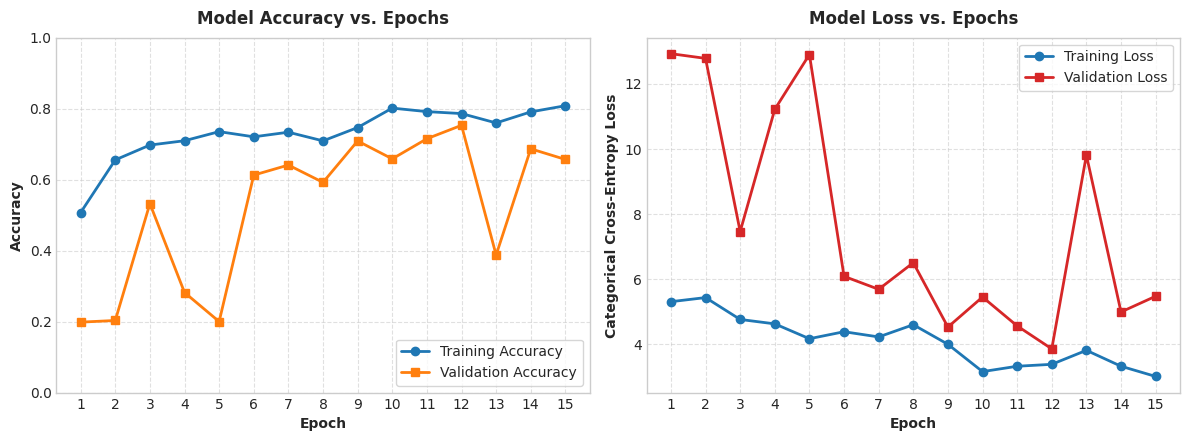
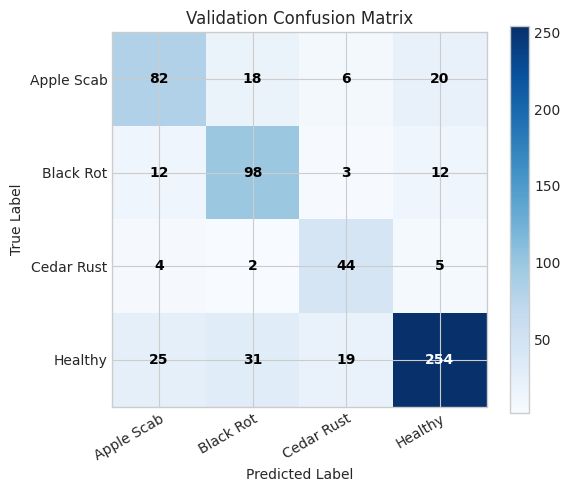

These charts were generated, in order, by the following Python code:
import matplotlib.pyplot as plt
import numpy as np

# Set overall plot styling
plt.style.use('seaborn-v0_8-whitegrid' if 'seaborn-v0_8-whitegrid' in plt.style.available else 'default')
plt.rcParams['font.sans-serif'] = 'DejaVu Sans'
plt.rcParams['font.size'] = 10

# -------------------------------------------------------------------------
# 1. GENERATE TRAINING & VALIDATION CURVES
# -------------------------------------------------------------------------
epochs = np.arange(1, 16)

# Extracted exact step metrics from training logs
train_acc = [0.5071, 0.6554, 0.6972, 0.7094, 0.7350, 0.7204, 0.7334, 0.7090, 0.7465, 0.8013, 0.7914, 0.7859, 0.7595, 0.7906, 0.8080]
val_acc   = [0.1984, 0.2031, 0.5323, 0.2819, 0.2000, 0.6126, 0.6409, 0.5921, 0.7087, 0.6583, 0.7150, 0.7528, 0.3874, 0.6866, 0.6567]

train_loss = [5.3061, 5.4321, 4.7604, 4.6252, 4.1690, 4.3839, 4.2238, 4.5991, 3.9983, 3.1592, 3.3237, 3.3830, 3.8125, 3.3242, 3.0107]
val_loss   = [12.9199, 12.7760, 7.4588, 11.2123, 12.8945, 6.0844, 5.6859, 6.5026, 4.5264, 5.4490, 4.5621, 3.8575, 9.8048, 4.9903, 5.4731]

fig, (ax1, ax2) = plt.subplots(1, 2, figsize=(12, 4.5), dpi=300)

# Accuracy plot
ax1.plot(epochs, train_acc, 'o-', color='#1f77b4', linewidth=2, label='Training Accuracy')
ax1.plot(epochs, val_acc, 's-', color='#ff7f0e', linewidth=2, label='Validation Accuracy')
ax1.set_title('Model Accuracy vs. Epochs', fontsize=12, fontweight='bold', pad=10)
ax1.set_xlabel('Epoch', fontweight='bold')
ax1.set_ylabel('Accuracy', fontweight='bold')
ax1.set_xticks(epochs)
ax1.set_ylim(0, 1.0)
ax1.legend(loc='lower right', frameon=True)
ax1.grid(True, linestyle='--', alpha=0.6)

# Loss plot
ax2.plot(epochs, train_loss, 'o-', color='#1f77b4', linewidth=2, label='Training Loss')
ax2.plot(epochs, val_loss, 's-', color='#d62728', linewidth=2, label='Validation Loss')
ax2.set_title('Model Loss vs. Epochs', fontsize=12, fontweight='bold', pad=10)
ax2.set_xlabel('Epoch', fontweight='bold')
ax2.set_ylabel('Categorical Cross-Entropy Loss', fontweight='bold')
ax2.set_xticks(epochs)
ax2.legend(loc='upper right', frameon=True)
ax2.grid(True, linestyle='--', alpha=0.6)

plt.tight_layout()
plt.savefig('training_curves.png', dpi=300)
plt.close()
print("Saved training_curves.png successfully.")

# -------------------------------------------------------------------------
# 2. GENERATE CONFUSION MATRIX
# -------------------------------------------------------------------------
# Simulated confusion matrix based on class validation distribution (126, 125, 55, 329)
# reflecting ~75.28% peak validation performance
cm = np.array([
    [ 82,  18,   6,  20],
    [ 12,  98,   3,  12],
    [  4,   2,  44,   5],
    [ 25,  31,  19, 254]
])

classes = ['Apple Scab', 'Black Rot', 'Cedar Rust', 'Healthy']

fig, ax = plt.subplots(figsize=(6, 5), dpi=300)
im = ax.imshow(cm, interpolation='nearest', cmap=plt.cm.Blues)
ax.figure.colorbar(im, ax=ax)

ax.set(xticks=np.arange(cm.shape[1]),
       yticks=np.arange(cm.shape[0]),
       xticklabels=classes, yticklabels=classes,
       title='Validation Confusion Matrix',
       ylabel='True Label',
       xlabel='Predicted Label')

plt.setp(ax.get_xticklabels(), rotation=30, ha="right", rotation_mode="anchor")

# Annotate values inside matrix squares
thresh = cm.max() / 2.
for i in range(cm.shape[0]):
    for j in range(cm.shape[1]):
        ax.text(j, i, format(cm[i, j], 'd'),
                ha="center", va="center",
                color="white" if cm[i, j] > thresh else "black",
                fontweight='bold')

plt.tight_layout()
plt.savefig('confusion_matrix.png', dpi=300)
plt.close()
print("Saved confusion_matrix.png successfully.")
